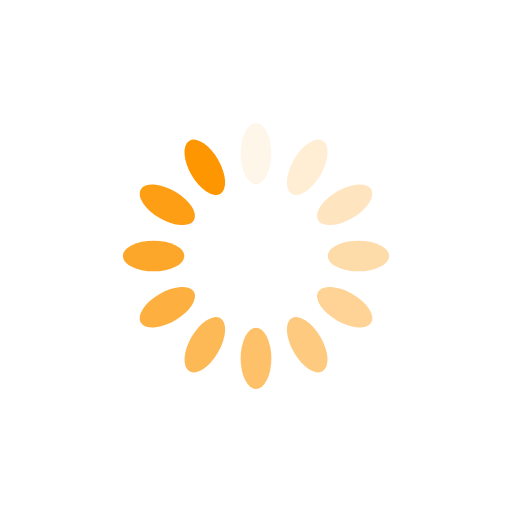
t = 0.00 s
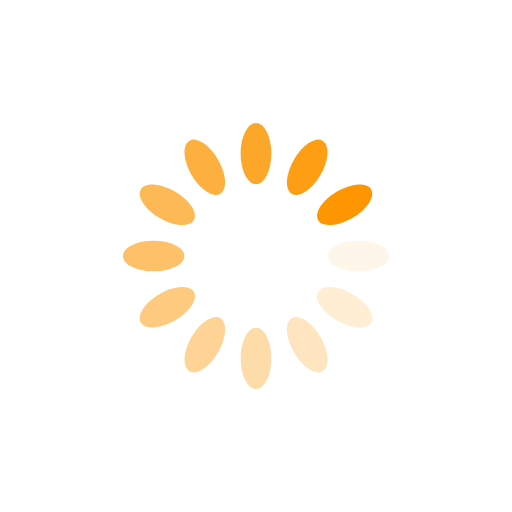
t = 0.25 s
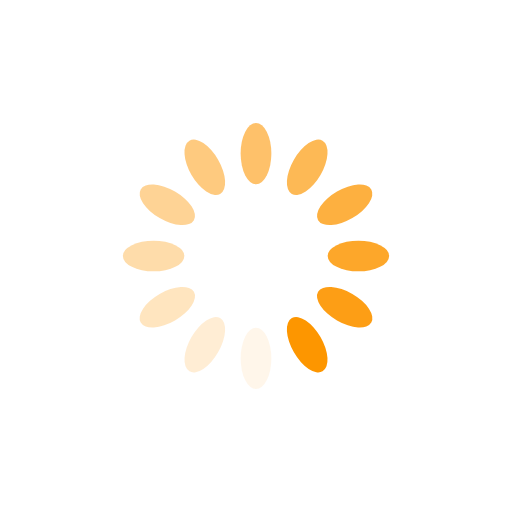
t = 0.50 s
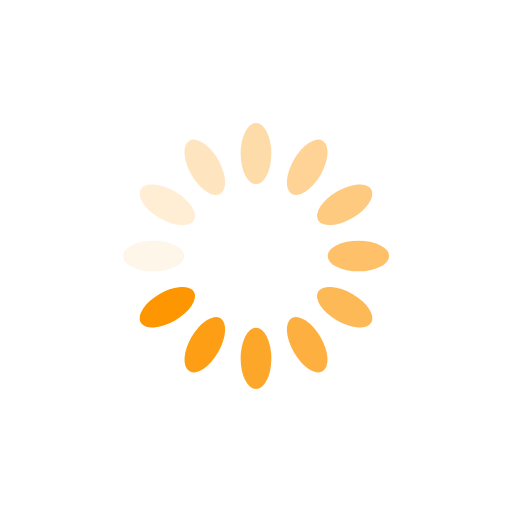
t = 0.75 s

The animated SVG that drew these frames (rendered in a browser with its animation timeline set to each time). Animation: 12 SMIL elements (animate=12); one cycle of 1.00 s, repeats indefinitely.

<?xml version="1.0" encoding="utf-8"?>
<svg xmlns="http://www.w3.org/2000/svg" xmlns:xlink="http://www.w3.org/1999/xlink" style="margin: auto; background: none; display: block; shape-rendering: auto;" width="200px" height="200px" viewBox="0 0 100 100" preserveAspectRatio="xMidYMid">
<g transform="rotate(0 50 50)">
  <rect x="47" y="24" rx="3" ry="6" width="6" height="12" fill="#fd9600">
    <animate attributeName="opacity" values="1;0" keyTimes="0;1" dur="1s" begin="-0.9166666666666666s" repeatCount="indefinite"></animate>
  </rect>
</g><g transform="rotate(30 50 50)">
  <rect x="47" y="24" rx="3" ry="6" width="6" height="12" fill="#fd9600">
    <animate attributeName="opacity" values="1;0" keyTimes="0;1" dur="1s" begin="-0.8333333333333334s" repeatCount="indefinite"></animate>
  </rect>
</g><g transform="rotate(60 50 50)">
  <rect x="47" y="24" rx="3" ry="6" width="6" height="12" fill="#fd9600">
    <animate attributeName="opacity" values="1;0" keyTimes="0;1" dur="1s" begin="-0.75s" repeatCount="indefinite"></animate>
  </rect>
</g><g transform="rotate(90 50 50)">
  <rect x="47" y="24" rx="3" ry="6" width="6" height="12" fill="#fd9600">
    <animate attributeName="opacity" values="1;0" keyTimes="0;1" dur="1s" begin="-0.6666666666666666s" repeatCount="indefinite"></animate>
  </rect>
</g><g transform="rotate(120 50 50)">
  <rect x="47" y="24" rx="3" ry="6" width="6" height="12" fill="#fd9600">
    <animate attributeName="opacity" values="1;0" keyTimes="0;1" dur="1s" begin="-0.5833333333333334s" repeatCount="indefinite"></animate>
  </rect>
</g><g transform="rotate(150 50 50)">
  <rect x="47" y="24" rx="3" ry="6" width="6" height="12" fill="#fd9600">
    <animate attributeName="opacity" values="1;0" keyTimes="0;1" dur="1s" begin="-0.5s" repeatCount="indefinite"></animate>
  </rect>
</g><g transform="rotate(180 50 50)">
  <rect x="47" y="24" rx="3" ry="6" width="6" height="12" fill="#fd9600">
    <animate attributeName="opacity" values="1;0" keyTimes="0;1" dur="1s" begin="-0.4166666666666667s" repeatCount="indefinite"></animate>
  </rect>
</g><g transform="rotate(210 50 50)">
  <rect x="47" y="24" rx="3" ry="6" width="6" height="12" fill="#fd9600">
    <animate attributeName="opacity" values="1;0" keyTimes="0;1" dur="1s" begin="-0.3333333333333333s" repeatCount="indefinite"></animate>
  </rect>
</g><g transform="rotate(240 50 50)">
  <rect x="47" y="24" rx="3" ry="6" width="6" height="12" fill="#fd9600">
    <animate attributeName="opacity" values="1;0" keyTimes="0;1" dur="1s" begin="-0.25s" repeatCount="indefinite"></animate>
  </rect>
</g><g transform="rotate(270 50 50)">
  <rect x="47" y="24" rx="3" ry="6" width="6" height="12" fill="#fd9600">
    <animate attributeName="opacity" values="1;0" keyTimes="0;1" dur="1s" begin="-0.16666666666666666s" repeatCount="indefinite"></animate>
  </rect>
</g><g transform="rotate(300 50 50)">
  <rect x="47" y="24" rx="3" ry="6" width="6" height="12" fill="#fd9600">
    <animate attributeName="opacity" values="1;0" keyTimes="0;1" dur="1s" begin="-0.08333333333333333s" repeatCount="indefinite"></animate>
  </rect>
</g><g transform="rotate(330 50 50)">
  <rect x="47" y="24" rx="3" ry="6" width="6" height="12" fill="#fd9600">
    <animate attributeName="opacity" values="1;0" keyTimes="0;1" dur="1s" begin="0s" repeatCount="indefinite"></animate>
  </rect>
</g>
<!-- [ldio] generated by https://loading.io/ --></svg>
